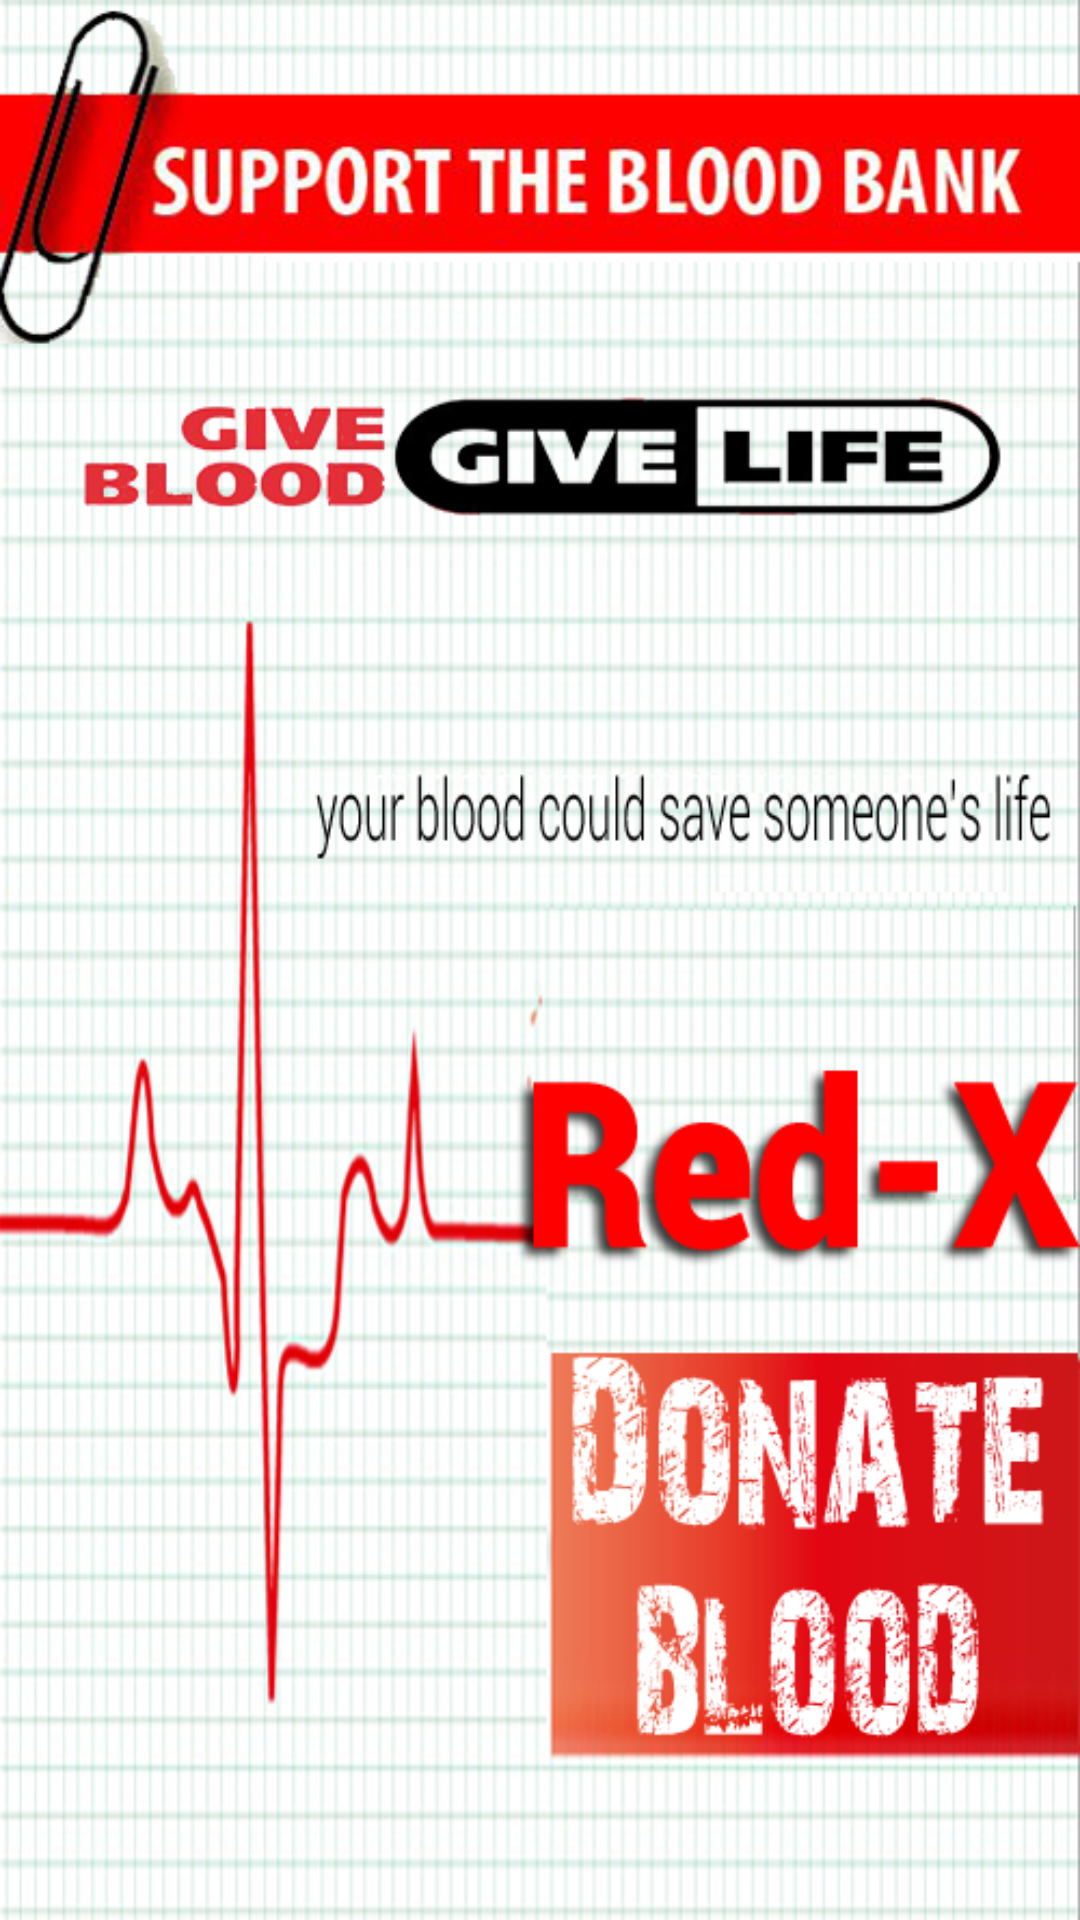

Here is an Android app screen rendered from its layout file. Give the layout XML and the strings, colors and styles it references.
<!-- AndroidManifest.xml: fallback theme Theme.MaterialComponents.DayNight.NoActionBar -->
<!-- res/layout/splash.xml -->
<?xml version="1.0" encoding="utf-8"?>
<LinearLayout xmlns:android="http://schemas.android.com/apk/res/android"
    android:layout_width="match_parent"
    android:layout_height="match_parent"
    android:orientation="vertical"
    android:background="@drawable/redx"
     >
    

</LinearLayout>
<!-- resources referenced by this layout -->
<resources>
  <!-- drawable redx: png bitmap (drawable-ldpi, 507340 bytes) -->
</resources>
